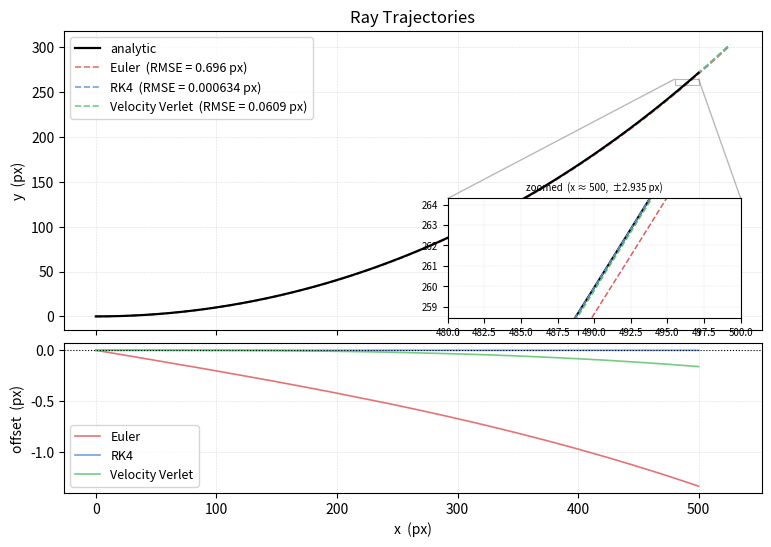
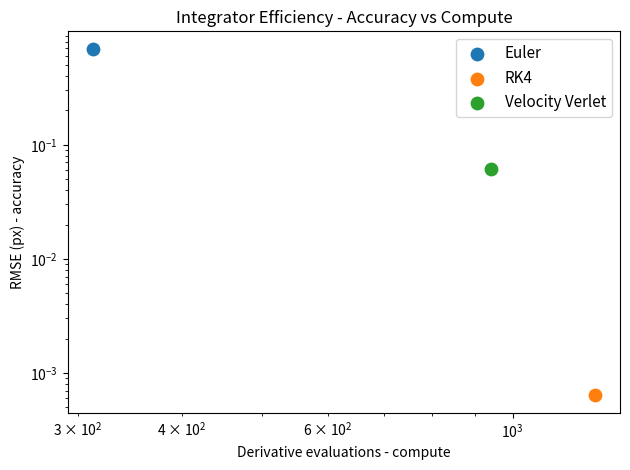

Recreate these plots in Python, in order.
"""
compare_utility.py
──────────────────
Benchmark utility for comparing numerical integrators on the GRIN optics
ray problem (Level I — linear gradient medium  n(y) = n0 + alpha*y).

━━━━━━━━━━━━━━━━━━━━━━━━━━━━━━━━━━━━━━━━━━━━━━━━━━━━━━━━━━━━━━━━━━━━━━
 INTEGRATOR SIGNATURE
━━━━━━━━━━━━━━━━━━━━━━━━━━━━━━━━━━━━━━━━━━━━━━━━━━━━━━━━━━━━━━━━━━━━━━

 Fixed-step integrators must return new_state:

     def my_integrator(state, deriv_fn, dt):
         # state    : np.ndarray([x, y, px, py])
         # deriv_fn : callable  state -> d(state)/ds
         # dt       : arc-length step size
         ...
         return new_state

 Adaptive integrators must return (new_state, new_dt):

     def my_adaptive(state, deriv_fn, dt):
         ...
         return new_state, new_dt

━━━━━━━━━━━━━━━━━━━━━━━━━━━━━━━━━━━━━━━━━━━━━━━━━━━━━━━━━━━━━━━━━━━━━━
 USAGE
━━━━━━━━━━━━━━━━━━━━━━━━━━━━━━━━━━━━━━━━━━━━━━━━━━━━━━━━━━━━━━━━━━━━━━

     from compare_utility import print_results, plot_trajectories, get_compute_accuracy

     # 1. run benchmark — prints to terminal, returns results object
     results = print_results(
         my_euler, my_rk4, my_adaptive,
         dt     = 2.0,
         x_max  = 500.0,
         labels = ['Euler', 'RK4', 'Adaptive RK4'],
     )

     # 2. trajectory plot with deviation analysis
     plot_trajectories(results)

     # 3. get (name, evals, rmse) for your own scatter plot
     data = get_compute_accuracy(results)
     # data = [{'name': 'Euler', 'n_evals': 313, 'rmse': 6.95e-1}, ...]

━━━━━━━━━━━━━━━━━━━━━━━━━━━━━━━━━━━━━━━━━━━━━━━━━━━━━━━━━━━━━━━━━━━━━━
 TERMINAL OUTPUT FORMAT
━━━━━━━━━━━━━━━━━━━━━━━━━━━━━━━━━━━━━━━━━━━━━━━━━━━━━━━━━━━━━━━━━━━━━━

     Euler           :  RMSE = 6.9555e-01 px   Evals = 313
     RK4             :  RMSE = 6.3419e-04 px   Evals = 1256
     Adaptive RK4    :  RMSE = 2.5488e-03 px   Evals = 1896

━━━━━━━━━━━━━━━━━━━━━━━━━━━━━━━━━━━━━━━━━━━━━━━━━━━━━━━━━━━━━━━━━━━━━━
 ANALYTIC SOLUTION  (verified to ~1e-11 against fine arc-length RK4)
━━━━━━━━━━━━━━━━━━━━━━━━━━━━━━━━━━━━━━━━━━━━━━━━━━━━━━━━━━━━━━━━━━━━━━

     y(x) = ( p * cosh(alpha*x/p + phi0) - n0 ) / alpha

     p    = n(y0) * cos(theta0)    conserved horizontal optical momentum
     phi0 = arctanh(sin(theta0))   encodes launch angle and direction
"""

import numpy as np
import matplotlib.pyplot as plt


# ── default medium parameters ──────────────────────────────────────────────────
N0    = 1.5
ALPHA = 0.003


# ── analytic solution ──────────────────────────────────────────────────────────

def analytic_y(x, y0=0.0, theta0_deg=0.0, n0=N0, alpha=ALPHA):
    """
    Exact catenary trajectory for n(y) = n0 + alpha*y.
    x may be a scalar or a 1-D numpy array.
    """
    th   = np.radians(theta0_deg)
    p    = (n0 + alpha * y0) * np.cos(th)
    phi0 = np.arctanh(np.sin(th))
    return (p * np.cosh(alpha * x / p + phi0) - n0) / alpha


# ── ODE right-hand side ────────────────────────────────────────────────────────

def make_deriv(n0=N0, alpha=ALPHA):
    """
    Ray equation for n(y) = n0 + alpha*y, arc-length parameterised.
        dx/ds  = px / n(y)
        dy/ds  = py / n(y)
        dpx/ds = 0          (n has no x-dependence → px is conserved)
        dpy/ds = alpha       (= dn/dy)
    """
    def f(state):
        _, y, px, py = state
        nv = max(1e-3, n0 + alpha * y)
        return np.array([px/nv, py/nv, 0.0, alpha])
    return f


# ── call counter (internal) ────────────────────────────────────────────────────

class _CountedFn:
    """
    Wraps deriv_fn and counts every call to it.
    Passed to the integrator in place of the raw deriv_fn, so that
    Euler (1 call/step), RK4 (4 calls/step), and adaptive RK4
    (≥12 calls/attempted step, including rejected steps) are all
    measured on the same footing without any manual bookkeeping.
    """
    def __init__(self, fn):
        self._fn   = fn
        self.count = 0

    def __call__(self, *args, **kwargs):
        self.count += 1
        return self._fn(*args, **kwargs)


# ── core benchmark ─────────────────────────────────────────────────────────────

def benchmark(
    *integrators,
    dt         = 0.5,
    y0         = 0.0,
    theta0_deg = 0.0,
    x_max      = 400.0,
    n_eval     = 200,
    n0         = N0,
    alpha      = ALPHA,
    max_steps  = 40000,
    labels     = None,
):
    """
    Run each integrator and measure accuracy and compute cost.

    Parameters
    ----------
    *integrators  : 1–3 callables  (state, deriv_fn, dt) -> state | (state, dt)
    dt            : arc-length step size; seed for adaptive integrators
    y0            : launch height (pixels, centred coords)
    theta0_deg    : launch angle from horizontal (degrees)
    x_max         : horizontal domain for RMSE evaluation (pixels)
    n_eval        : number of x-sample points used for RMSE
    n0, alpha     : medium parameters
    max_steps     : hard cap on integration steps
    labels        : display names for each integrator (list of str)

    Returns
    -------
    list of dict — one entry per integrator:
        'name'      : str
        'n_evals'   : int    total derivative evaluations  (compute axis)
        'rmse'      : float  RMS position error vs analytic catenary  (px)
        'mom_error' : float  max fractional drift of conserved px
        'trail_x'   : array  numerical x-positions along the ray
        'trail_y'   : array  numerical y-positions along the ray
        'true_x'    : array  x-grid used for RMSE
        'true_y'    : array  analytic y at that grid
    """
    if not (1 <= len(integrators) <= 3):
        raise ValueError("Pass between 1 and 3 integrators.")

    n_init = n0 + alpha * y0
    th     = np.radians(theta0_deg)
    s0     = np.array([0.0, y0, n_init*np.cos(th), n_init*np.sin(th)])
    px0    = s0[2]

    x_grid = np.linspace(0.0, x_max, n_eval)
    y_true = analytic_y(x_grid, y0=y0, theta0_deg=theta0_deg, n0=n0, alpha=alpha)
    deriv  = make_deriv(n0=n0, alpha=alpha)

    results = []

    for i, integ in enumerate(integrators):
        name = (labels[i] if labels and i < len(labels)
                else getattr(integ, '__name__', f'integrator_{i}'))

        counter  = _CountedFn(deriv)
        state    = s0.copy()
        cur_dt   = float(dt)
        trail_x  = [state[0]]
        trail_y  = [state[1]]
        px_log   = [state[2]]
        adaptive = None

        for _ in range(max_steps):
            if state[0] >= x_max * 1.05:
                break

            ret = integ(state, counter, cur_dt)

            if adaptive is None:
                adaptive = isinstance(ret, tuple)

            if adaptive:
                state, cur_dt = ret
            else:
                state = ret

            trail_x.append(state[0])
            trail_y.append(state[1])
            px_log.append(state[2])

        trail_x = np.array(trail_x)
        trail_y = np.array(trail_y)
        px_log  = np.array(px_log)

        # RMSE over the x-domain the ray has covered
        mask = x_grid <= trail_x[-1]
        if mask.sum() >= 2:
            y_num = np.interp(x_grid[mask], trail_x, trail_y)
            rmse  = float(np.sqrt(np.mean((y_num - y_true[mask])**2)))
        else:
            rmse  = np.nan

        # fractional drift of the conserved quantity px = n*cos(theta)
        mom_err = float(np.max(np.abs(px_log - px0)) / (abs(px0) + 1e-12))

        results.append({
            'name'      : name,
            'n_evals'   : counter.count,
            'rmse'      : rmse,
            'mom_error' : mom_err,
            'trail_x'   : trail_x,
            'trail_y'   : trail_y,
            'true_x'    : x_grid,
            'true_y'    : y_true,
        })

    return results


# ── terminal output ────────────────────────────────────────────────────────────

def print_results(*integrators, **kwargs):
    """
    Run benchmark() and print one line per integrator to the terminal:

        {Name}  :  RMSE = {value} px   Evals = {value}

    Returns the full results list so you can pass it directly to
    plot_trajectories() or get_compute_accuracy().
    """
    results = benchmark(*integrators, **kwargs)
    print()
    for r in results:
        rmse_str = f"{r['rmse']:.4e}" if not np.isnan(r['rmse']) else '     nan'
        print(f"  {r['name']:<16}:  RMSE = {rmse_str} px   Evals = {r['n_evals']}")
    print()
    return results


# ── extract values for scatter plot ───────────────────────────────────────────

def get_compute_accuracy(results):
    """
    Extract name, compute cost, and accuracy from benchmark() results.
    Use these values to build your own scatter plot.

    Parameters
    ----------
    results : list of dict returned by benchmark() or print_results()

    Returns
    -------
    list of dict:
        [
            {'name': 'Euler',  'n_evals': 313,  'rmse': 6.95e-1},
            {'name': 'RK4',    'n_evals': 1256, 'rmse': 6.34e-4},
            ...
        ]

    Example scatter plot
    --------------------
        import matplotlib.pyplot as plt
        data = get_compute_accuracy(results)
        for d in data:
            plt.scatter(d['n_evals'], d['rmse'], label=d['name'], s=80)
        plt.xscale('log');  plt.yscale('log')
        plt.xlabel('Derivative evaluations');  plt.ylabel('RMSE (px)')
        plt.legend();  plt.tight_layout();  plt.show()
    """
    return [{'name': r['name'], 'n_evals': r['n_evals'], 'rmse': r['rmse']}
            for r in results]


# ── trajectory plot ────────────────────────────────────────────────────────────

_COLORS = ['#e05c5c', '#5c8fe0', '#5cc46c']

def plot_trajectories(results, title='Ray Trajectories'):
    """
    Two-panel figure from benchmark() / print_results() output.

    Top panel   : true analytic trajectory (black) vs numerical trails (dashed).
    Bottom panel: residual y_num(x) - y_true(x) — the signed offset from the
                  exact path at each x position.

    Includes a zoom inset on the top panel centred on the region of maximum
    deviation. Adjust the three variables below to control the zoom.
    """
    # ── zoom controls ─────────────────────────────────────────────────────────
    ZOOM_X_WIDTH_PCT = 0.08    # zoom window width as fraction of total x-domain
    ZOOM_Y_PADDING   = 2.2     # y half-range = peak_deviation × this value
    ZOOM_INSET_RECT  = [0.55, 0.04, 0.42, 0.40]  # [left, bottom, w, h] axes fraction
    # ─────────────────────────────────────────────────────────────────────────

    fig, (ax1, ax2) = plt.subplots(
        2, 1, figsize=(9, 6), sharex=True,
        gridspec_kw={'hspace': 0.06, 'height_ratios': [2, 1]},
    )

    tx = results[0]['true_x']
    ty = results[0]['true_y']
    ax1.plot(tx, ty, 'k-', linewidth=1.6, label='analytic', zorder=5)

    for r, col in zip(results, _COLORS):
        label = f"{r['name']}  (RMSE = {r['rmse']:.3g} px)"
        ax1.plot(r['trail_x'], r['trail_y'], '--',
                 color=col, linewidth=1.2, alpha=0.85, label=label)
        mask = tx <= r['trail_x'][-1]
        if mask.sum() >= 2:
            y_i = np.interp(tx[mask], r['trail_x'], r['trail_y'])
            ax2.plot(tx[mask], y_i - ty[mask], '-',
                     color=col, linewidth=1.2, alpha=0.85, label=r['name'])

    # ── zoom inset ────────────────────────────────────────────────────────────
    _worst   = max(results, key=lambda r: r['rmse'] if not np.isnan(r['rmse']) else 0)
    _y_num   = np.interp(tx, _worst['trail_x'], _worst['trail_y'])
    _abs_dev = np.abs(_y_num - ty)
    _ic      = np.argmax(_abs_dev)
    _xc      = tx[_ic]

    _xspan = (tx[-1] - tx[0]) * ZOOM_X_WIDTH_PCT
    _xl    = max(tx[0],  _xc - _xspan / 2)
    _xr    = min(tx[-1], _xc + _xspan / 2)
    _xmask = (tx >= _xl) & (tx <= _xr)

    _dev_here = _abs_dev[_xmask].max()
    _yc       = ty[_xmask].mean()
    _ypad     = max(_dev_here * ZOOM_Y_PADDING, 0.02)

    axin = ax1.inset_axes(ZOOM_INSET_RECT)
    axin.plot(tx[_xmask], ty[_xmask], 'k-', linewidth=1.5)
    for r, col in zip(results, _COLORS):
        _yi = np.interp(tx[_xmask], r['trail_x'], r['trail_y'])
        axin.plot(tx[_xmask], _yi, '--', color=col, linewidth=1.1)
    axin.set_xlim(_xl, _xr)
    axin.set_ylim(_yc - _ypad, _yc + _ypad)
    axin.tick_params(labelsize=7)
    axin.set_title(f'zoomed  (x ≈ {_xc:.0f},  ±{_ypad:.3f} px)', fontsize=7)
    axin.grid(True, linestyle='--', linewidth=0.3, alpha=0.4)
    ax1.indicate_inset_zoom(axin, edgecolor='gray', alpha=0.55, linewidth=0.8)
    # ─────────────────────────────────────────────────────────────────────────

    ax1.set_ylabel('y  (px)', fontsize=10)
    ax1.legend(fontsize=9, loc='upper left')
    ax1.grid(True, linestyle='--', linewidth=0.4, alpha=0.45)
    ax1.set_title(title, fontsize=12)

    ax2.axhline(0, color='k', linewidth=0.8, linestyle=':')
    ax2.set_xlabel('x  (px)', fontsize=10)
    ax2.set_ylabel('offset  (px)', fontsize=10)
    ax2.legend(fontsize=9)
    ax2.grid(True, linestyle='--', linewidth=0.4, alpha=0.45)

    fig.tight_layout()
    return fig


# ── example (fill in your own integrators) ────────────────────────────────────

if __name__ == '__main__':

  def my_euler(state, deriv_fn, dt):
    derivatives = deriv_fn(state)
    new_state = state + dt * derivatives 

    return new_state
  

  def my_rk4(state, deriv_fn, dt):
    k1 = deriv_fn(state)
    k2 = deriv_fn(state + 0.5 * dt * k1)
    k3 = deriv_fn(state + 0.5 * dt * k2)
    k4 = deriv_fn(state + dt * k3)

    new_state = state + dt * (k1 + 2*k2 + 2*k3 + k4) / 6

    return new_state
  
  def my_velocity_verlet(state, deriv_fn, dt):
    deriv1 = deriv_fn(state)
    x, y, px, py = state

    px_half = px + 0.5 * dt * deriv1[2]
    py_half = py + 0.5 * dt * deriv1[3] 

    state_half = np.array([x, y, px_half, py_half])
    deriv_half = deriv_fn(state_half)
    x_new = x + dt * deriv_half[0]
    y_new = y + dt * deriv_half[1]

    state_new = np.array([x_new, y_new, px_half, py_half])
    deriv2 = deriv_fn(state_new)
    px_new = px_half + 0.5 * dt * deriv2[2]
    py_new = py_half + 0.5 * dt * deriv2[3]

    new_state = np.array([x_new, y_new, px_new, py_new])

    return new_state
  
  results = print_results(
       my_euler, 
       my_rk4, 
       my_velocity_verlet,
       dt = 2.0,
       x_max = 500.0,
       labels = ['Euler', 'RK4', 'Velocity Verlet'])
   
  plot_trajectories(results)
  plt.show()

  data = get_compute_accuracy(results)
  for d in data:
    plt.scatter(d['n_evals'], d['rmse'], label=d['name'], s=80)
  plt.xscale('log')
  plt.yscale('log')
  plt.xlabel('Derivative evaluations - compute');  plt.ylabel('RMSE (px) - accuracy')
  plt.legend(fontsize = 11)
  plt.title("Integrator Efficiency - Accuracy vs Compute")
  plt.tight_layout()  
  plt.show()
